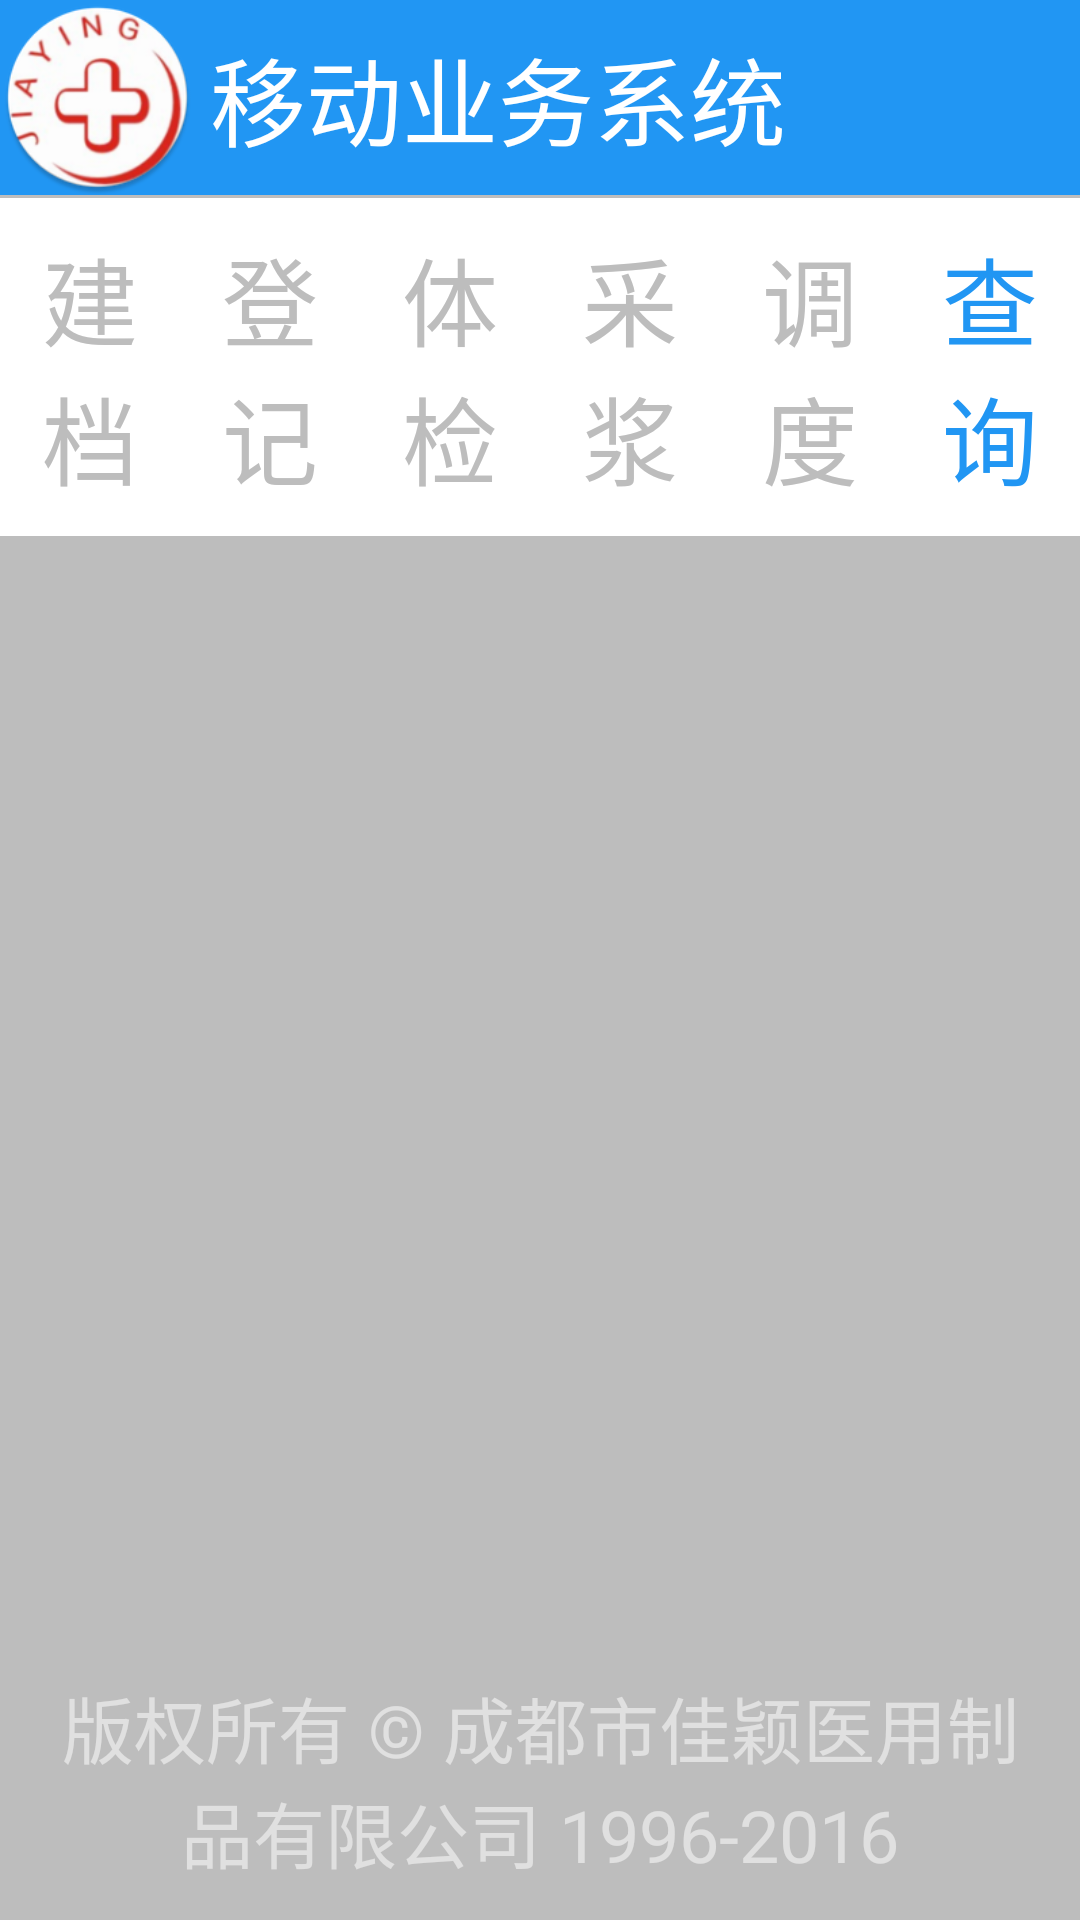

Produce the Android XML layout that renders to this screen, including the resource entries it uses.
<!-- AndroidManifest.xml: activity theme AppTheme.NoActionBar -->
<!-- res/layout/activity_main.xml -->
<?xml version="1.0" encoding="utf-8"?>
<LinearLayout xmlns:android="http://schemas.android.com/apk/res/android"
    xmlns:app="http://schemas.android.com/apk/res-auto"
    xmlns:tools="http://schemas.android.com/tools"
    android:layout_width="match_parent"
    android:layout_height="match_parent"
    android:orientation="vertical"
    android:background="@color/global_bg"
    tools:context="com.jiaying.workstation.activity.MainActivity">

    <LinearLayout
        android:layout_width="match_parent"
        android:layout_height="wrap_content"
        android:background="@color/main_color"
        android:gravity="center_vertical">

        <ImageView
            android:layout_width="65dp"
            android:layout_height="65dp"
            android:src="@mipmap/ic_launcher" />

        <TextView
            android:layout_width="0dp"
            android:layout_height="match_parent"
            android:layout_weight="1"
            android:background="@color/main_color"
            android:gravity="center_vertical"
            android:paddingLeft="5dp"
            android:text="@string/app_name"
            android:textColor="@color/white"
            android:textSize="@dimen/text_size_midle" />
    </LinearLayout>

    <View style="@style/line_grey_style" />

    <RadioGroup
        android:id="@+id/group"
        android:layout_width="match_parent"
        android:layout_height="wrap_content"
        android:orientation="horizontal">

        <RadioButton
            android:id="@+id/btn_1"
            android:layout_width="0dp"
            android:layout_height="wrap_content"
            android:layout_weight="1"
            android:background="@android:color/white"
            android:button="@null"

            android:checked="false"
            android:gravity="center"
            android:paddingBottom="10dp"
            android:paddingTop="10dp"
            android:text="@string/jiandang"
            android:textColor="@drawable/radio_btn_text"
            android:textSize="@dimen/text_size_midle" />

        <RadioButton
            android:id="@+id/btn_2"
            android:layout_width="0dp"
            android:layout_height="wrap_content"
            android:layout_weight="1"
            android:background="@android:color/white"
            android:button="@null"
            android:checked="false"
            android:gravity="center"
            android:paddingBottom="10dp"
            android:paddingTop="10dp"
            android:text="@string/dengji"
            android:textColor="@drawable/radio_btn_text"
            android:textSize="@dimen/text_size_midle" />

        <RadioButton
            android:id="@+id/btn_3"
            android:layout_width="0dp"
            android:layout_height="wrap_content"
            android:layout_weight="1"
            android:background="@android:color/white"
            android:button="@null"
            android:gravity="center"
            android:paddingBottom="10dp"
            android:paddingTop="10dp"
            android:text="@string/tijian"
            android:textColor="@drawable/radio_btn_text"
            android:textSize="@dimen/text_size_midle" />

        <RadioButton
            android:id="@+id/btn_4"
            android:layout_width="0dp"
            android:layout_height="wrap_content"
            android:layout_weight="1"
            android:background="@android:color/white"
            android:button="@null"
            android:checked="true"
            android:gravity="center"
            android:paddingBottom="10dp"
            android:paddingTop="10dp"
            android:text="@string/caijiang"
            android:textColor="@drawable/radio_btn_text"
            android:textSize="@dimen/text_size_midle" />
        <RadioButton
            android:id="@+id/btn_5"
            android:layout_width="0dp"
            android:layout_height="wrap_content"
            android:layout_weight="1"
            android:background="@android:color/white"
            android:button="@null"
            android:checked="true"
            android:gravity="center"
            android:paddingBottom="10dp"
            android:paddingTop="10dp"
            android:text="@string/diaodu"
            android:textColor="@drawable/radio_btn_text"
            android:textSize="@dimen/text_size_midle" />
        <RadioButton
            android:id="@+id/btn_6"
            android:layout_width="0dp"
            android:layout_height="wrap_content"
            android:layout_weight="1"
            android:background="@android:color/white"
            android:button="@null"
            android:checked="true"
            android:gravity="center"
            android:paddingBottom="10dp"
            android:paddingTop="10dp"
            android:text="@string/chaxun"
            android:textColor="@drawable/radio_btn_text"
            android:textSize="@dimen/text_size_midle" />
    </RadioGroup>

    <FrameLayout
        android:id="@+id/fragment_container"
        android:layout_width="match_parent"
        android:layout_height="0dp"
        android:layout_weight="1">

    </FrameLayout>
    <include layout="@layout/copyright_view" />
</LinearLayout>
<!-- res/layout/copyright_view.xml (included above) -->
<?xml version="1.0" encoding="utf-8"?>
<LinearLayout xmlns:android="http://schemas.android.com/apk/res/android"
    android:layout_width="match_parent"
    android:layout_height="wrap_content"
    android:orientation="horizontal">

    <TextView
        style="@style/txt_white_small_style"
        android:gravity="center_horizontal"
        android:layout_width="match_parent"
        android:layout_margin="12dp"
        android:textColor="@color/copyrightwhite"
        android:text="版权所有 © 成都市佳颖医用制品有限公司 1996-2016" />
</LinearLayout>
<!-- resources referenced by this layout -->
<resources>
  <color name="copyrightwhite">#e0e0e0</color>
  <color name="global_bg">#bdbdbd</color>
  <color name="main_color">#2196F3</color>
  <color name="white">#FFFFFF</color>
  <dimen name="text_size_midle">32dp</dimen>
  <!-- drawable radio_btn_text (drawable) -->
  <?xml version="1.0" encoding="utf-8"?>
  <selector xmlns:android="http://schemas.android.com/apk/res/android">
  
      <item android:state_checked="true" android:color="@color/main_color"></item>
      <item android:color="@color/txt_grey"></item>
  
  </selector>
  <!-- mipmap ic_launcher: png bitmap (mipmap-hdpi, 8322 bytes) -->
  <string name="app_name">移动业务系统</string>
  <string name="caijiang">采浆</string>
  <string name="chaxun">查询</string>
  <string name="dengji">登记</string>
  <string name="diaodu">调度</string>
  <string name="jiandang">建档</string>
  <string name="tijian">体检</string>
  <style name="line_grey_style">
          <item name="android:layout_width">match_parent</item>
          <item name="android:layout_height">1dp</item>
          <item name="android:background">@color/global_bg</item>
      </style>
  <style name="txt_white_small_style">
          <item name="android:layout_width">wrap_content</item>
          <item name="android:layout_height">wrap_content</item>
          <item name="android:textColor">@color/white</item>
          <item name="android:textSize">@dimen/text_size_small</item>
      </style>
  <style name="AppTheme.NoActionBar">
          <item name="windowActionBar">false</item>
          <item name="windowNoTitle">true</item>
      </style>
  <color name="txt_grey">#BDBDBD</color>
  <dimen name="text_size_small">24dp</dimen>
</resources>
